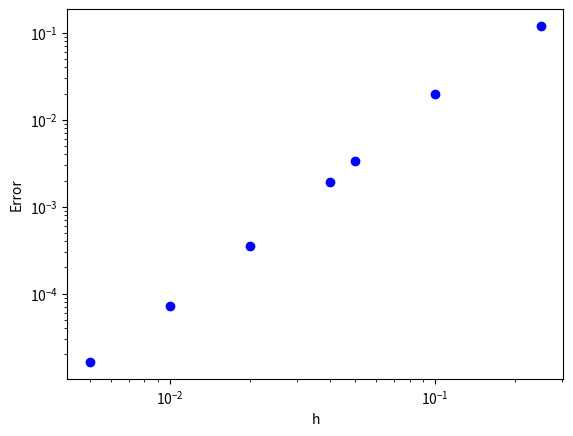

Write Python code to recreate this figure.
import numpy as np
import matplotlib.pyplot as plt

#Edit for given function
def f(x):
    return (np.pi**2.0)*np.sin(np.pi*x)
#Setting up the problem
alpha=0
beta=1
error_vec=[]
h_vec=[]
for m in [3,9,19,24,49,99,199]:
    h=1/(m+1)
    u=(1/(h**2))*np.ones(m-1)
    d=(1/(h**2))*(-2.0)*np.ones(m)
    l=(1/(h**2))*np.ones(m-1)
    F=np.empty(m)
    U=np.empty(m)
    x=np.arange(0,(1+h),h)

    #Creating F
    F[0]=f(x[1]) - ( alpha/(h **2) )
    F[m-1]=f(x[m-1]) - ( beta/(h **2) )
    for i in range(1,m-1):
        F[i]=f(x[i+1])


    #Solving the tridiagonal problem
    #Elimination stage
    for i in range(1,(m)):
        d[i] = d[i] - u[i-1] *l[i-1] / d[i-1]
        F[i] = F[i] - F[i-1] *l[i-1] / d[i-1]

    #backsolve stage
    U[(m-1)]= F[(m-1)]/d[(m-1)]
    for i in range((m-2),-1,-1):
        U[i] = (F[i] - u[i] * U[i+1])/d[i]

    #Insert end values
    U=np.insert(U,0,alpha)
    U=np.insert(U,m+1,beta)
    #Print answer
    #print(U)
    #Calculate true values and plot
    x_true=np.linspace(0,1,num=m+2)
    y_true=(x_true)-np.sin(np.pi*x_true)
    
    #Calculate error
    error= np.sqrt(h*np.sum( np.abs(y_true-U)**2 ))
    error_vec.append(error)
    h_vec.append(h)
    
print(h_vec)
print(error_vec)
plt.plot(h_vec,error_vec,'bo')    
plt.xlabel('h')
plt.ylabel('Error')
plt.yscale("log")
plt.xscale("log")
plt.show()

for i in range(0,len(error_vec)):
    print(error_vec[i-1]/error_vec[i])